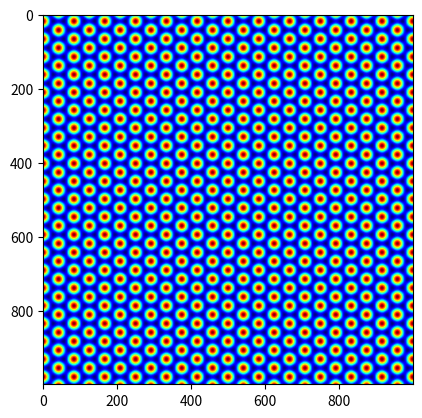

Source code (Python):
import numpy as np
import matplotlib.pyplot as plt
from scipy import ndimage 

plt.close('all')

"""
for odd freqs it causes reverse intersection of negative peaks of gratings 
and therefore negative bumps in the grid

calculations like np.cos(w3*t*interval3)*2 or 
np.cos(w2*t*interval2-2) changes the amplitude

changing interval effects the phase but bumps only occur 
in certain conditions and doesnt occur in when we shift the pase
since we use 3 individual seperate gratings 

to change the phase of all we should shift the elements of resulting grid
np.roll solved this

for some freqs rolling makes it look weird bcs it shifts the end and reintroduce 
it to the first

rolling for axis=1 always works well tho? 

check also np.rollaxis and .shape, might help """

dims = np.array([1000,1000])
arr = np.ones(dims)
arr2 = np.ones(dims)
arr3 = np.ones(dims)
arr4 = np.ones(dims)
arr5 = np.ones(dims)
f = 24
f2 = 26
f3 = 28
f4 = 30
f5 = 34
w = 2*np.pi*f # I removed the 2* here
w2 = 2*np.pi*f2
w3 = 2*np.pi*f3
w4 = 2*np.pi*f4
w5 = 2*np.pi*f5
t = 1 # t has no effect
interval = np.linspace(0,1,dims[1])
interval2 = np.linspace(0,1,dims[1])
interval3 = np.linspace(0,1,dims[1])
interval4 = np.linspace(0,1,dims[1])
interval5 = np.linspace(0,1,dims[1])

sin_wave = np.cos(w*t*interval)
sin_wave2 = np.cos(w2*t*interval2)
sin_wave3 = np.cos(w3*t*interval3)
sin_wave4 = np.cos(w4*t*interval4)
sin_wave5 = np.cos(w5*t*interval5)


arr = arr*sin_wave
arr_60 = ndimage.rotate(arr, 60, reshape=False, mode='wrap')
arr_120 = ndimage.rotate(arr, 120, reshape=False, mode='wrap')
grid_arr = 2/3*((arr + arr_60 + arr_120)/3 + 1/2) #calc here has no effect
#grid_arr = (arr + arr_60 + arr_120)
#grid_arr = np.roll(grid_arr, 100, axis=1)

#arr2 = arr2*sin_wave2
#arr2_60 = ndimage.rotate(arr2, 60, reshape=False, mode='wrap')
#arr2_120 = ndimage.rotate(arr2, 120, reshape=False, mode='wrap')
#grid_arr2 = 2/3*((arr2 + arr2_60 + arr2_120)/3 + 1/2)
#grid_arr2 = (arr2 + arr2_60 + arr2_120)
##grid_arr2 = np.roll(grid_arr2, 100, axis=0) #changing phase of the grid
#
#arr3 = arr3*sin_wave3
#arr3_60 = ndimage.rotate(arr3, 60, reshape=False, mode='wrap')
#arr3_120 = ndimage.rotate(arr3, 120, reshape=False, mode='wrap')
#grid_arr3 = 2/3*((arr3 + arr3_60 + arr3_120)/3 + 1/2)
#grid_arr3 = (arr3 + arr3_60 + arr3_120)
##grid_arr3 = np.roll(grid_arr3, 70, axis=1)
#
#
#arr4 = arr4*sin_wave4
#arr4_60 = ndimage.rotate(arr4, 60, reshape=False, mode='wrap')
#arr4_120 = ndimage.rotate(arr4, 120, reshape=False, mode='wrap')
#grid_arr4 = 2/3*((arr4 + arr4_60 + arr4_120)/3 + 1/2)
#grid_arr4 = (arr4 + arr4_60 + arr4_120)
##grid_arr4 = np.roll(grid_arr4, 50, axis=1)
#
#arr5 = arr5*sin_wave5
#arr5_60 = ndimage.rotate(arr5, 60, reshape=False, mode='wrap')
#arr5_120 = ndimage.rotate(arr5, 120, reshape=False, mode='wrap')
#grid_arr5 = 2/3*((arr5 + arr5_60 + arr5_120)/3 + 1/2)
#grid_arr5 = (arr5 + arr5_60 + arr5_120)
##grid_arr5 = np.roll(grid_arr5, 900, axis=1)
#
#sum_grid = grid_arr + grid_arr2 + grid_arr3 + grid_arr4 + grid_arr5

#kernel5 = np.array([[-2, -2, -2, -2, -2],
#                   [-2,  2,  4,  2, -2],
#                   [-1,  4,  15,  4, -2],
#                   [-2,  2,  4,  2, -2],
#                   [-2, -2, -2, -2, -2]])
#
#kernel3 = 10*np.array([[0, -0.5, 0],
#                   [-0.5, 3, -0.5],
#                   [0,-0.5, 0]] )
#
#sharp = ndimage.convolve(grid_arr, kernel3)
#
#low_pass = ndimage.gaussian_filter(grid_arr, 25)
#
#high_pass = grid_arr - high_pass_5
#high_pass = grid_arr - low_pass
#plt.imshow(arr, cmap='jet')
#plt.figure()
#plt.imshow(arr_60, cmap='jet')
#plt.figure()
#plt.imshow(arr_120, cmap='jet')
#plt.figure()
#plt.imshow(grid_arr, cmap='plasma')
#plt.figure()
#plt.imshow(high_pass, cmap='plasma')



plt.imshow(grid_arr, cmap='jet')
#plt.figure()
#plt.imshow(grid_arr2, cmap='jet')
#plt.figure()
#plt.imshow(grid_arr3, cmap='jet')
#plt.figure()
#plt.imshow(grid_arr4, cmap='jet')
#plt.figure()
#plt.imshow(grid_arr5, cmap='jet')
#plt.figure()
#plt.imshow(sum_grid, cmap='jet')



#plt.figure()
#fig, axes = plt.subplots(1, 3)
#axes[0, 0].imshow(arr)
#axes[0, 1].imshow(arr_60)
#axes[0, 2].imshow(arr_120)